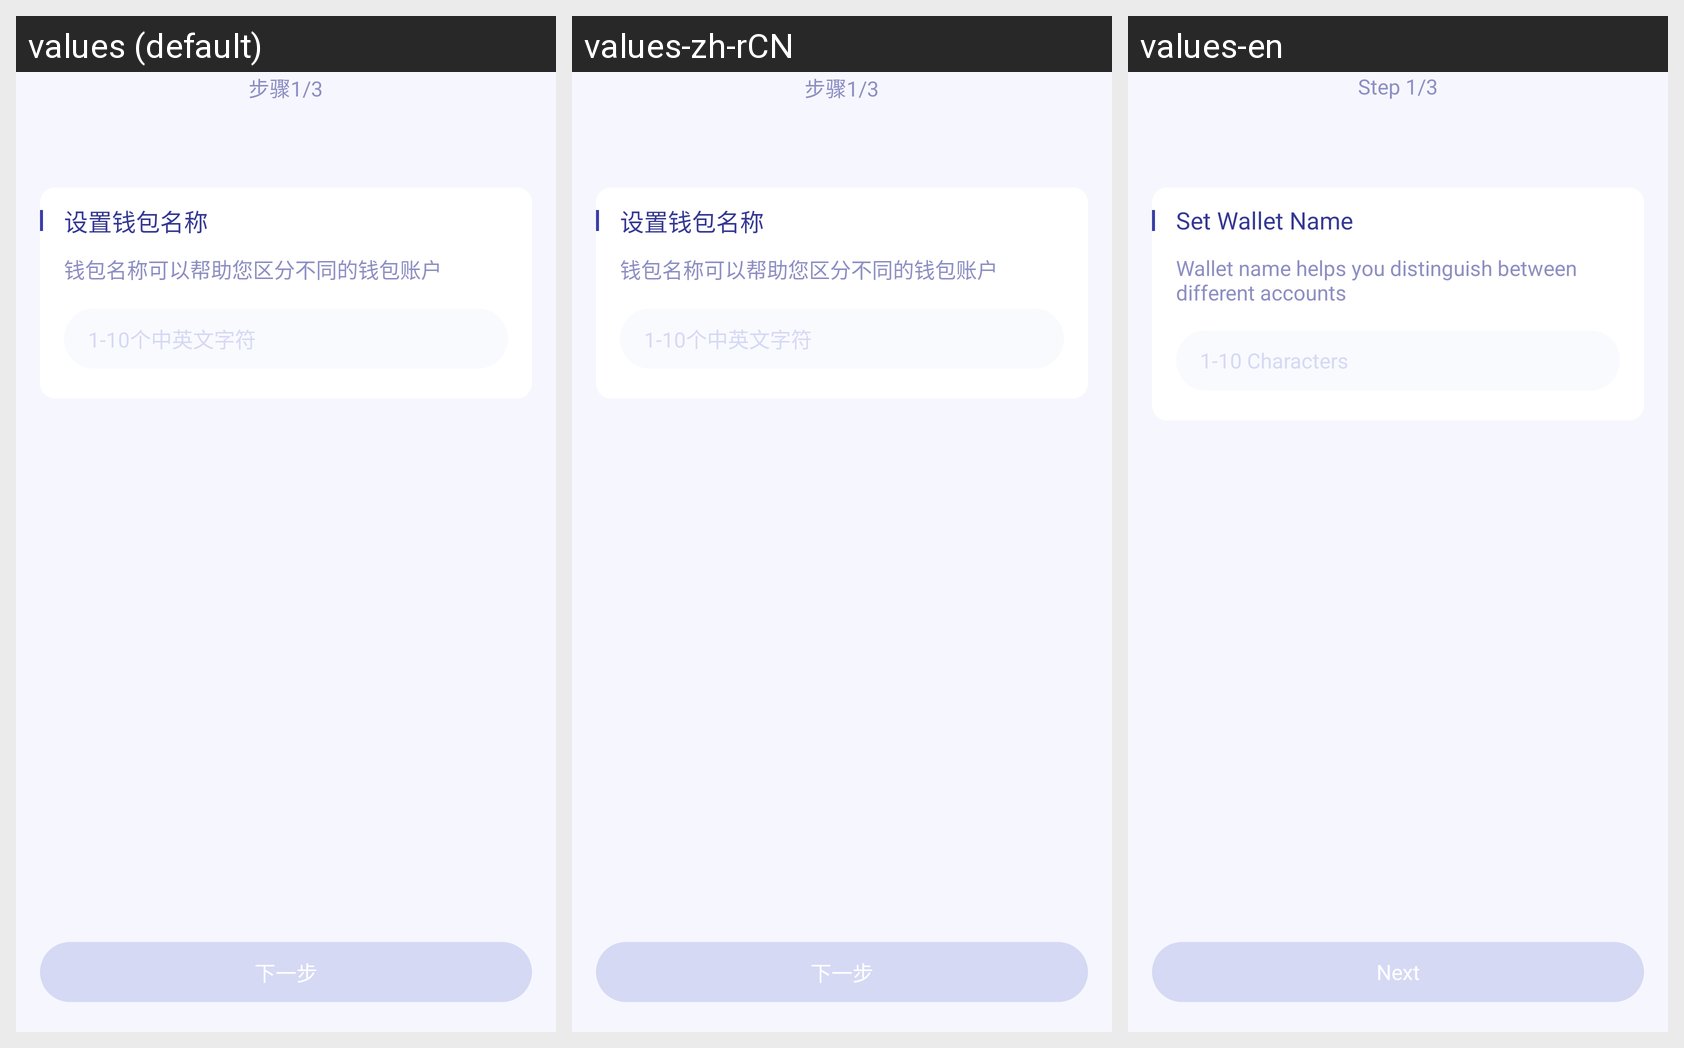

Translations of the strings shown on this Android screen, per locale in the grid:
Android screen res/layout/activity_create_wallet_step_1.xml rendered under 3 locales, left to right: values (default), values-zh-rCN, values-en. Device: Nexus 5 (rendered at 1080×1920; each locale shown at half size, 540×960, under a caption strip naming it); theme AppTheme.
Strings drawn on this screen, with the default value and each locale's value (text and hints the layout hard-codes, and strings that could not be matched under every locale, appear in the picture but are not listed):

set_wallet_name
  values: 设置钱包名称
  values-zh-rCN: 设置钱包名称
  values-en: Set Wallet Name

set_wallet_name_desc
  values: 钱包名称可以帮助您区分不同的钱包账户
  values-zh-rCN: 钱包名称可以帮助您区分不同的钱包账户
  values-en: Wallet name helps you distinguish between different accounts

set_wallet_name_hint
  values: 1-10个中英文字符
  values-zh-rCN: 1-10个中英文字符
  values-en: 1-10 Characters

next_tap
  values: 下一步
  values-zh-rCN: 下一步
  values-en: Next

step_3_1
  values: 步骤1/3
  values-zh-rCN: 步骤1/3
  values-en: Step 1/3
